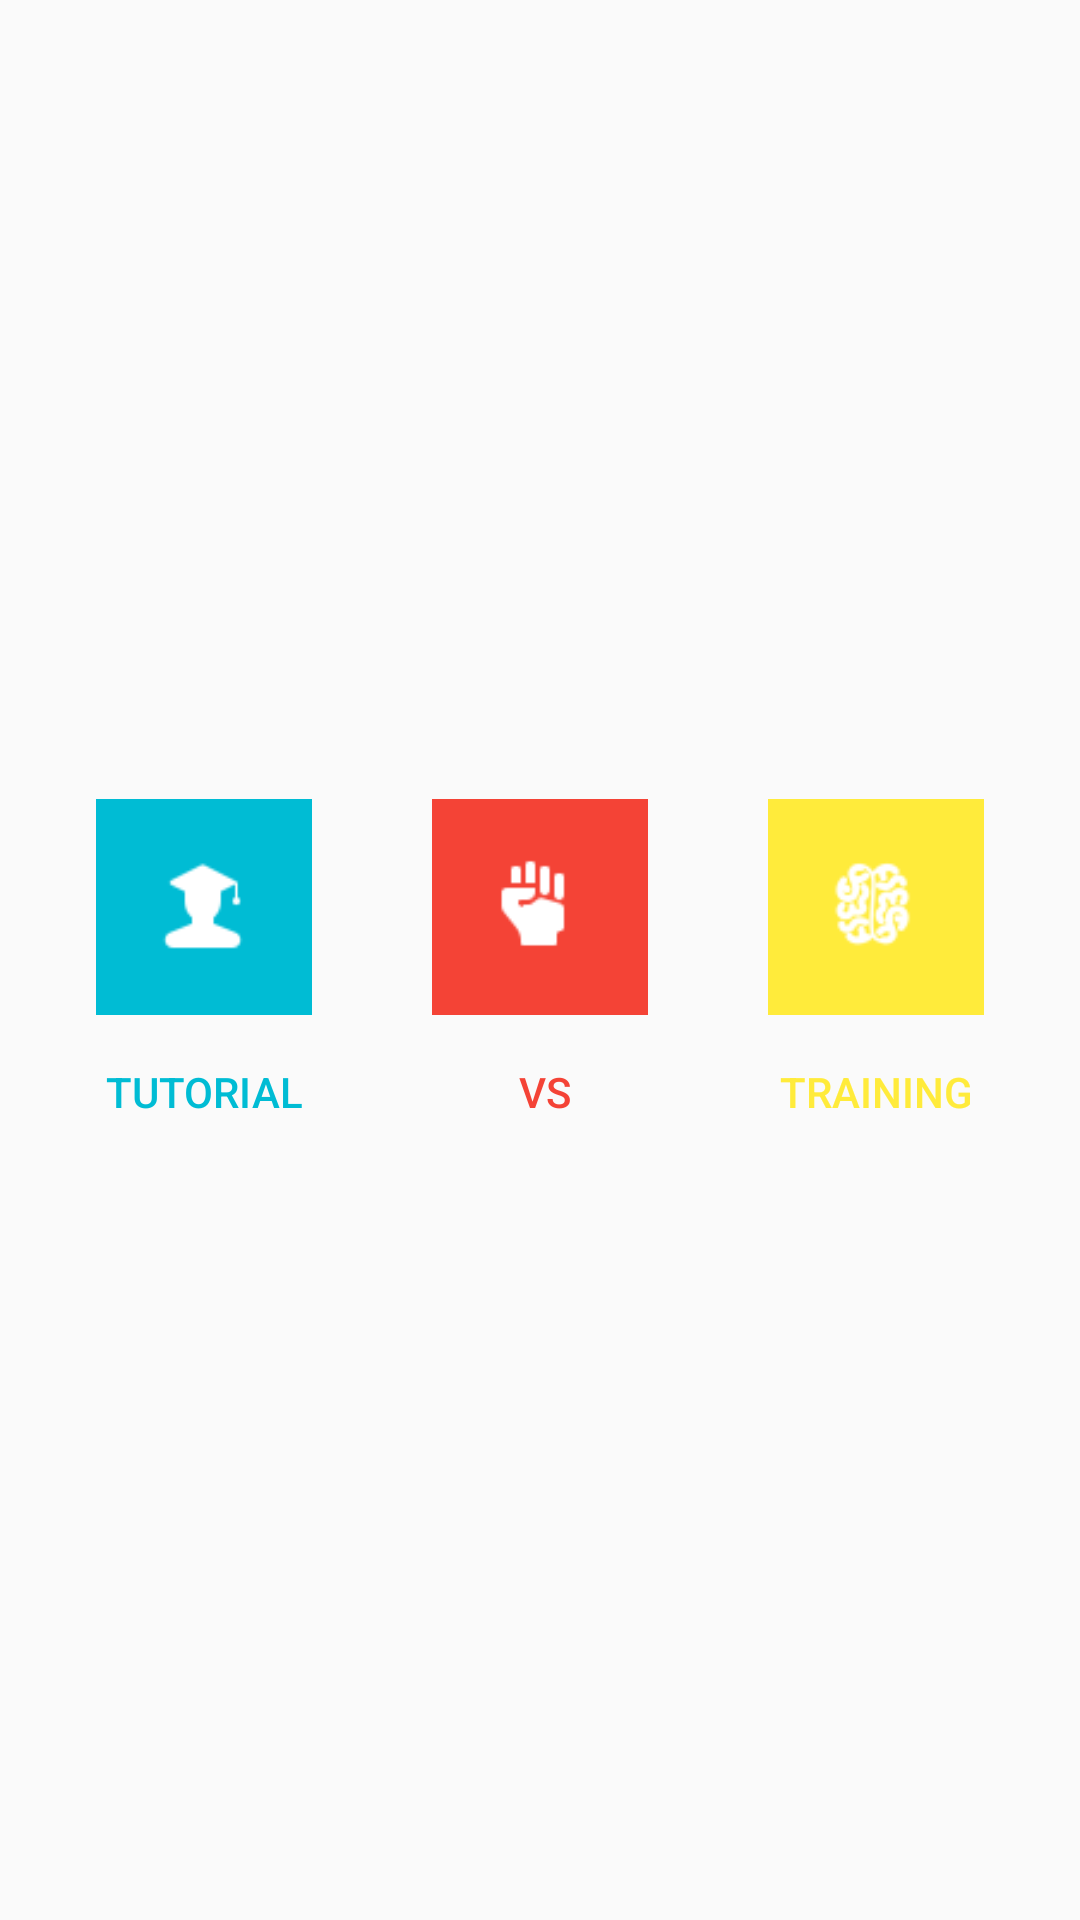

Write the Android layout XML for this screen, with the resource values it uses.
<!-- AndroidManifest.xml: application theme AppTheme -->
<!-- res/layout/deprecate_menu_activity.xml -->
<?xml version="1.0" encoding="utf-8"?>
<LinearLayout xmlns:android="http://schemas.android.com/apk/res/android"
    android:orientation="horizontal" android:layout_width="match_parent"
    android:layout_height="match_parent"
    android:gravity="center">

    <Button android:id="@+id/button1"
        android:layout_width="wrap_content"
        android:layout_height="wrap_content"
        android:text="TUTORIAL"
        android:textSize="14sp"
        android:textColor="@color/cyan"
        android:drawableTop="@drawable/ic_tutorial"
        android:drawablePadding="16dp"
        android:background="?android:attr/selectableItemBackground"
        android:visibility="visible"/>

    <Button android:id="@+id/button2"
        android:layout_width="wrap_content"
        android:layout_height="wrap_content"
        android:text=" VS"
        android:textSize="14sp"
        android:textColor="@color/red"
        android:drawableTop="@drawable/ic_vs"
        android:drawablePadding="16dp"
        android:background="?android:attr/selectableItemBackground"
        android:layout_margin="24dp"
        android:visibility="visible"/>

    <Button android:id="@+id/button3"
        android:layout_width="wrap_content"
        android:layout_height="wrap_content"
        android:text="TRAINING"
        android:textSize="14sp"
        android:textColor="@color/yellow"
        android:drawableTop="@drawable/ic_training"
        android:drawablePadding="16dp"
        android:background="?android:attr/selectableItemBackground"
        android:visibility="visible"/>



    
</LinearLayout>
<!-- resources referenced by this layout -->
<resources>
  <color name="cyan">#00BCD4</color>
  <color name="red">#F44336</color>
  <color name="yellow">#FFEB3B</color>
  <!-- drawable ic_training (drawable-nodpi) -->
  <?xml version="1.0" encoding="utf-8"?>
  <layer-list xmlns:android="http://schemas.android.com/apk/res/android">
      <item android:drawable="@drawable/ic_training_back"/>
      <item android:drawable="@drawable/brain"
          android:top="20dp"
          android:left="20dp"
          android:bottom="20dp"
          android:right="20dp"/>
  
  </layer-list>
  <!-- drawable ic_tutorial (drawable-nodpi) -->
  <?xml version="1.0" encoding="utf-8"?>
  <layer-list xmlns:android="http://schemas.android.com/apk/res/android">
      <item android:drawable="@drawable/ic_tutorial_back"/>
      <item android:drawable="@drawable/expert"
          android:top="20dp"
          android:left="20dp"
          android:bottom="20dp"
          android:right="20dp"/>
  
  </layer-list>
  <!-- drawable ic_vs (drawable-nodpi) -->
  <?xml version="1.0" encoding="utf-8"?>
  <layer-list xmlns:android="http://schemas.android.com/apk/res/android">
      <item android:drawable="@drawable/ic_vs_back"/>
      <item android:drawable="@drawable/fist"
          android:top="20dp"
          android:left="20dp"
          android:bottom="20dp"
          android:right="20dp"/>
  
  </layer-list>
  <style name="AppTheme" parent="Theme.AppCompat.Light">
          <item name="android:actionBarStyle">@style/MyActionBar</item>
          <item name="android:actionBarTabStyle">@style/MyActionBarTabs</item>
      </style>
  <!-- drawable ic_training_back (drawable-nodpi) -->
  <?xml version="1.0" encoding="utf-8"?>
  <shape xmlns:android="http://schemas.android.com/apk/res/android"
      android:shape="rectangle">
      <solid android:color="@color/yellow" />
      <size android:width="72dp" android:height="72dp" />
  </shape>
  <!-- drawable ic_tutorial_back (drawable-nodpi) -->
  <?xml version="1.0" encoding="utf-8"?>
  <shape xmlns:android="http://schemas.android.com/apk/res/android"
      android:shape="rectangle">
      <solid android:color="@color/cyan" />
      <size android:width="72dp" android:height="72dp" />
  </shape>
  <!-- drawable ic_vs_back (drawable-nodpi) -->
  <?xml version="1.0" encoding="utf-8"?>
  <shape xmlns:android="http://schemas.android.com/apk/res/android"
      android:shape="rectangle">
      <solid android:color="@color/red" />
      <size android:width="72dp" android:height="72dp" />
  </shape>
  <style name="MyActionBar" parent="@style/Widget.AppCompat.ActionBar">
          <item name="android:background">@color/cyan</item>
          <item name="android:backgroundStacked">@color/cyan</item>
          
          <item name="android:titleTextStyle">@style/MyActionBarTitleText</item>
          <item name="android:icon">@drawable/app_icon_no_back</item>
      </style>
  <style name="MyActionBarTabs" parent="@android:style/Widget.Holo.ActionBar.TabView">
          
          <item name="android:background">@drawable/actionbar_tab_indicator</item>
      </style>
  <style name="MyActionBarTitleText" parent="@android:style/TextAppearance.Holo.Widget.ActionBar.Title">
          <item name="android:textColor">@color/white</item>
      </style>
  <color name="white">#FFFFFF</color>
  <!-- drawable move_yellow (drawable-nodpi) -->
  <?xml version="1.0" encoding="utf-8"?>
  <shape xmlns:android="http://schemas.android.com/apk/res/android"
      android:shape="oval">
      <solid android:color="#FFC107" />
      <size android:width="24dp"
          android:height="24dp"/>
  </shape>
</resources>
